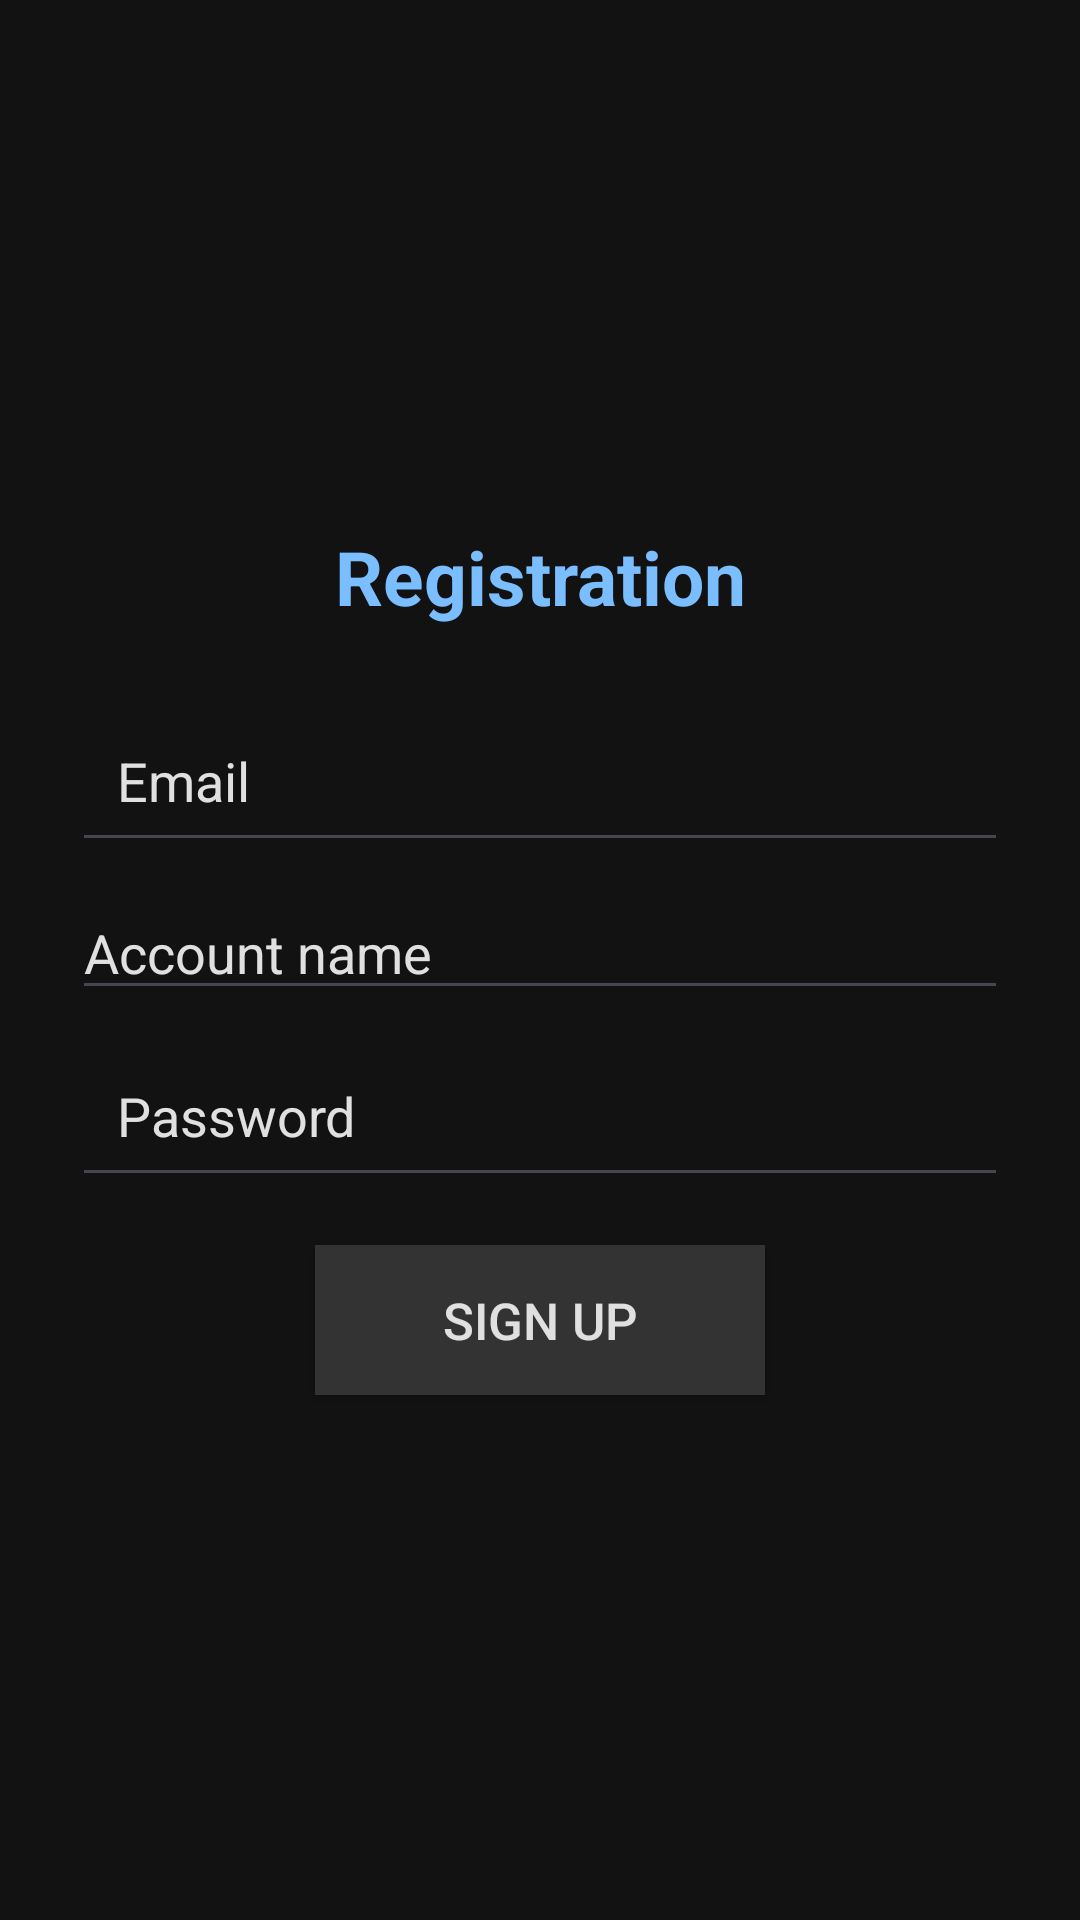

Write the Android layout XML for this screen, with the resource values it uses.
<!-- AndroidManifest.xml: application theme Theme.Material3.Light.NoActionBar -->
<!-- res/layout/activity_register.xml -->
<?xml version="1.0" encoding="utf-8"?>
<androidx.constraintlayout.widget.ConstraintLayout
    xmlns:android="http://schemas.android.com/apk/res/android"
    xmlns:tools="http://schemas.android.com/tools"
    xmlns:app="http://schemas.android.com/apk/res-auto"
    android:id="@+id/main"
    android:background="@color/DarkGray2"
    android:layout_width="match_parent"
    android:layout_height="match_parent"
    tools:context=".fragments.Register">

  <ImageView
      android:id="@+id/imageView7"
      android:layout_width="125dp"
      android:layout_height="125dp"
      android:layout_marginTop="56dp"
      android:src="@drawable/book_and_person_winter_svgrepo_com"
      app:layout_constraintEnd_toEndOf="parent"
      app:layout_constraintStart_toStartOf="parent"
      app:layout_constraintTop_toTopOf="parent" />

  <TextView
      android:id="@+id/textView2"
      android:layout_width="wrap_content"
      android:layout_height="wrap_content"
      android:layout_marginBottom="24dp"
      android:textColor="@color/BrightBlue"
      android:text="@string/registration"
      android:textSize="25sp"
      android:textStyle="bold"
      app:layout_constraintBottom_toTopOf="@+id/reg_email"
      app:layout_constraintEnd_toEndOf="parent"
      app:layout_constraintStart_toStartOf="parent" />

  <EditText
      android:id="@+id/reg_email"
      android:layout_width="0dp"
      android:layout_height="wrap_content"
      android:layout_marginStart="24dp"
      android:layout_marginEnd="24dp"
      android:layout_marginBottom="8dp"
      android:textColor="@color/BrightGray"
      android:textColorHint="@color/BrightGray"
      android:ems="10"
      android:hint="@string/email"
      android:inputType="textEmailAddress"
      android:padding="15dp"
      app:layout_constraintBottom_toTopOf="@+id/reg_AccountName"
      app:layout_constraintEnd_toEndOf="parent"
      app:layout_constraintHorizontal_bias="0.0"
      app:layout_constraintStart_toStartOf="parent" />

  <EditText
      android:id="@+id/reg_password"
      android:layout_width="0dp"
      android:layout_height="wrap_content"
      android:layout_marginStart="24dp"
      android:layout_marginEnd="24dp"
      android:layout_marginBottom="16dp"
      android:textColor="@color/BrightGray"
      android:textColorHint="@color/BrightGray"
      android:ems="10"
      android:hint="@string/password"
      android:inputType="numberPassword"
      android:padding="15dp"
      app:layout_constraintBottom_toTopOf="@+id/reg_sign_upButton"
      app:layout_constraintEnd_toEndOf="parent"
      app:layout_constraintHorizontal_bias="0.502"
      app:layout_constraintStart_toStartOf="parent" />

  <Button
      android:id="@+id/reg_sign_upButton"
      android:layout_width="150dp"
      android:layout_height="50dp"
      android:layout_marginBottom="175dp"
      android:text="@string/sign_in"
      android:textSize="17sp"
      android:textColor="@color/BrightGray"
      android:background="@color/DarkGray"
      app:layout_constraintBottom_toBottomOf="parent"
      app:layout_constraintEnd_toEndOf="parent"
      app:layout_constraintHorizontal_bias="0.5"
      app:layout_constraintStart_toStartOf="parent" />

  <EditText
      android:id="@+id/reg_AccountName"
      android:layout_width="0dp"
      android:layout_height="wrap_content"
      android:layout_marginStart="24dp"
      android:layout_marginEnd="24dp"
      android:layout_marginBottom="8dp"
      android:textColor="@color/BrightGray"
      android:textColorHint="@color/BrightGray"
      android:ems="10"
      android:hint="@string/reg_AccountName"
      android:inputType="text"
      app:layout_constraintBottom_toTopOf="@+id/reg_password"
      app:layout_constraintEnd_toEndOf="parent"
      app:layout_constraintStart_toStartOf="parent" />

</androidx.constraintlayout.widget.ConstraintLayout>
<!-- resources referenced by this layout -->
<resources>
  <color name="BrightBlue">#7ABEFF</color>
  <color name="BrightGray">#E0E0E0</color>
  <color name="DarkGray">#333333</color>
  <color name="DarkGray2">#121212</color>
  <string name="email">Email</string>
  <string name="password">Password</string>
  <string name="reg_AccountName">Account name</string>
  <string name="registration">Registration</string>
  <string name="sign_in">Sign Up</string>
</resources>
